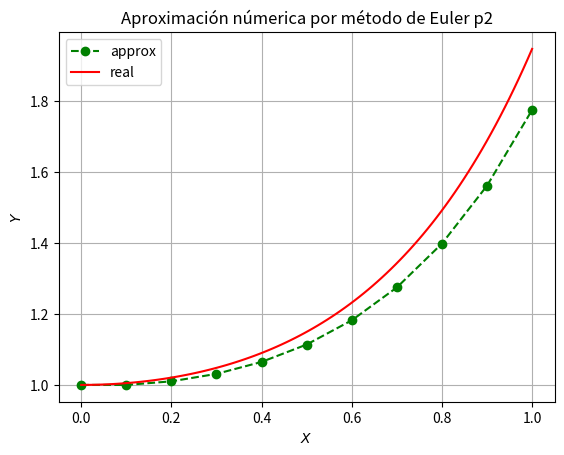

Here is the Python script that generated this plot:
# -*- coding: utf-8 -*-
"""
Created on Wed Nov 25 20:55:14 2020

[redacted]
"""

import pandas as pd
import numpy as np
import matplotlib.pyplot as plt

#Editable

dT = 0.1 #paso para cáculo númerico
t_min = 0
t_max = 1
y_i = 1 # y(t[0])

t = np.array([])
i = t_min

while i <= t_max:
    t = np.append(t, i)
    i += dT

n = 100 #Número de punto de la gráfica
tg = np.linspace(t_min, t[-1], n)

y = np.zeros(len(t))
y[0] = y_i

#Defino la función derivada de y' que está en función de x & y

def yd(t,y):
    return t*y + t**3

#Solución de la ecuación diferencial

def ys(t):
    return -t**2 + 3*np.exp(t**2/2) - 2

#Cálculo númerico por el método de Euler

er_abs = np.zeros(len(t))
ysa = np.zeros(len(t))
ysa[0] = ys(t[0])

for i in range(len(y)-1):
    y[i+1] = y[i] + yd(t[i], y[i] )*dT
    ysa[i+1] = ys(t[i+1])
    er_abs[i+1] = ysa[i+1] - y[i+1]
    
#Construyo una tabla con los datos obtenido

tabla=pd.DataFrame(list(zip( t, y, ys(t), er_abs)), columns=['t','y(t) aprox', 'y(t) real', 'error abs'])
print(tabla)

#Almaceno la tabla en un archivo csv

tabla.to_csv('tabla2.csv', sep=';')

#Gráfica de la función 'y' y su aproximación

plt.figure()
plt.plot(t, y ,'g.',markersize=12, linestyle='dashed', label='approx')
plt.plot(tg, ys(tg), 'r', label='real')
ax=plt.gca()
ax.set_title('Aproximación númerica por método de Euler p2')
ax.set_xlabel('$X$')
ax.set_ylabel('$Y$')
ax.axes.grid(True)
ax.legend()
plt.show()